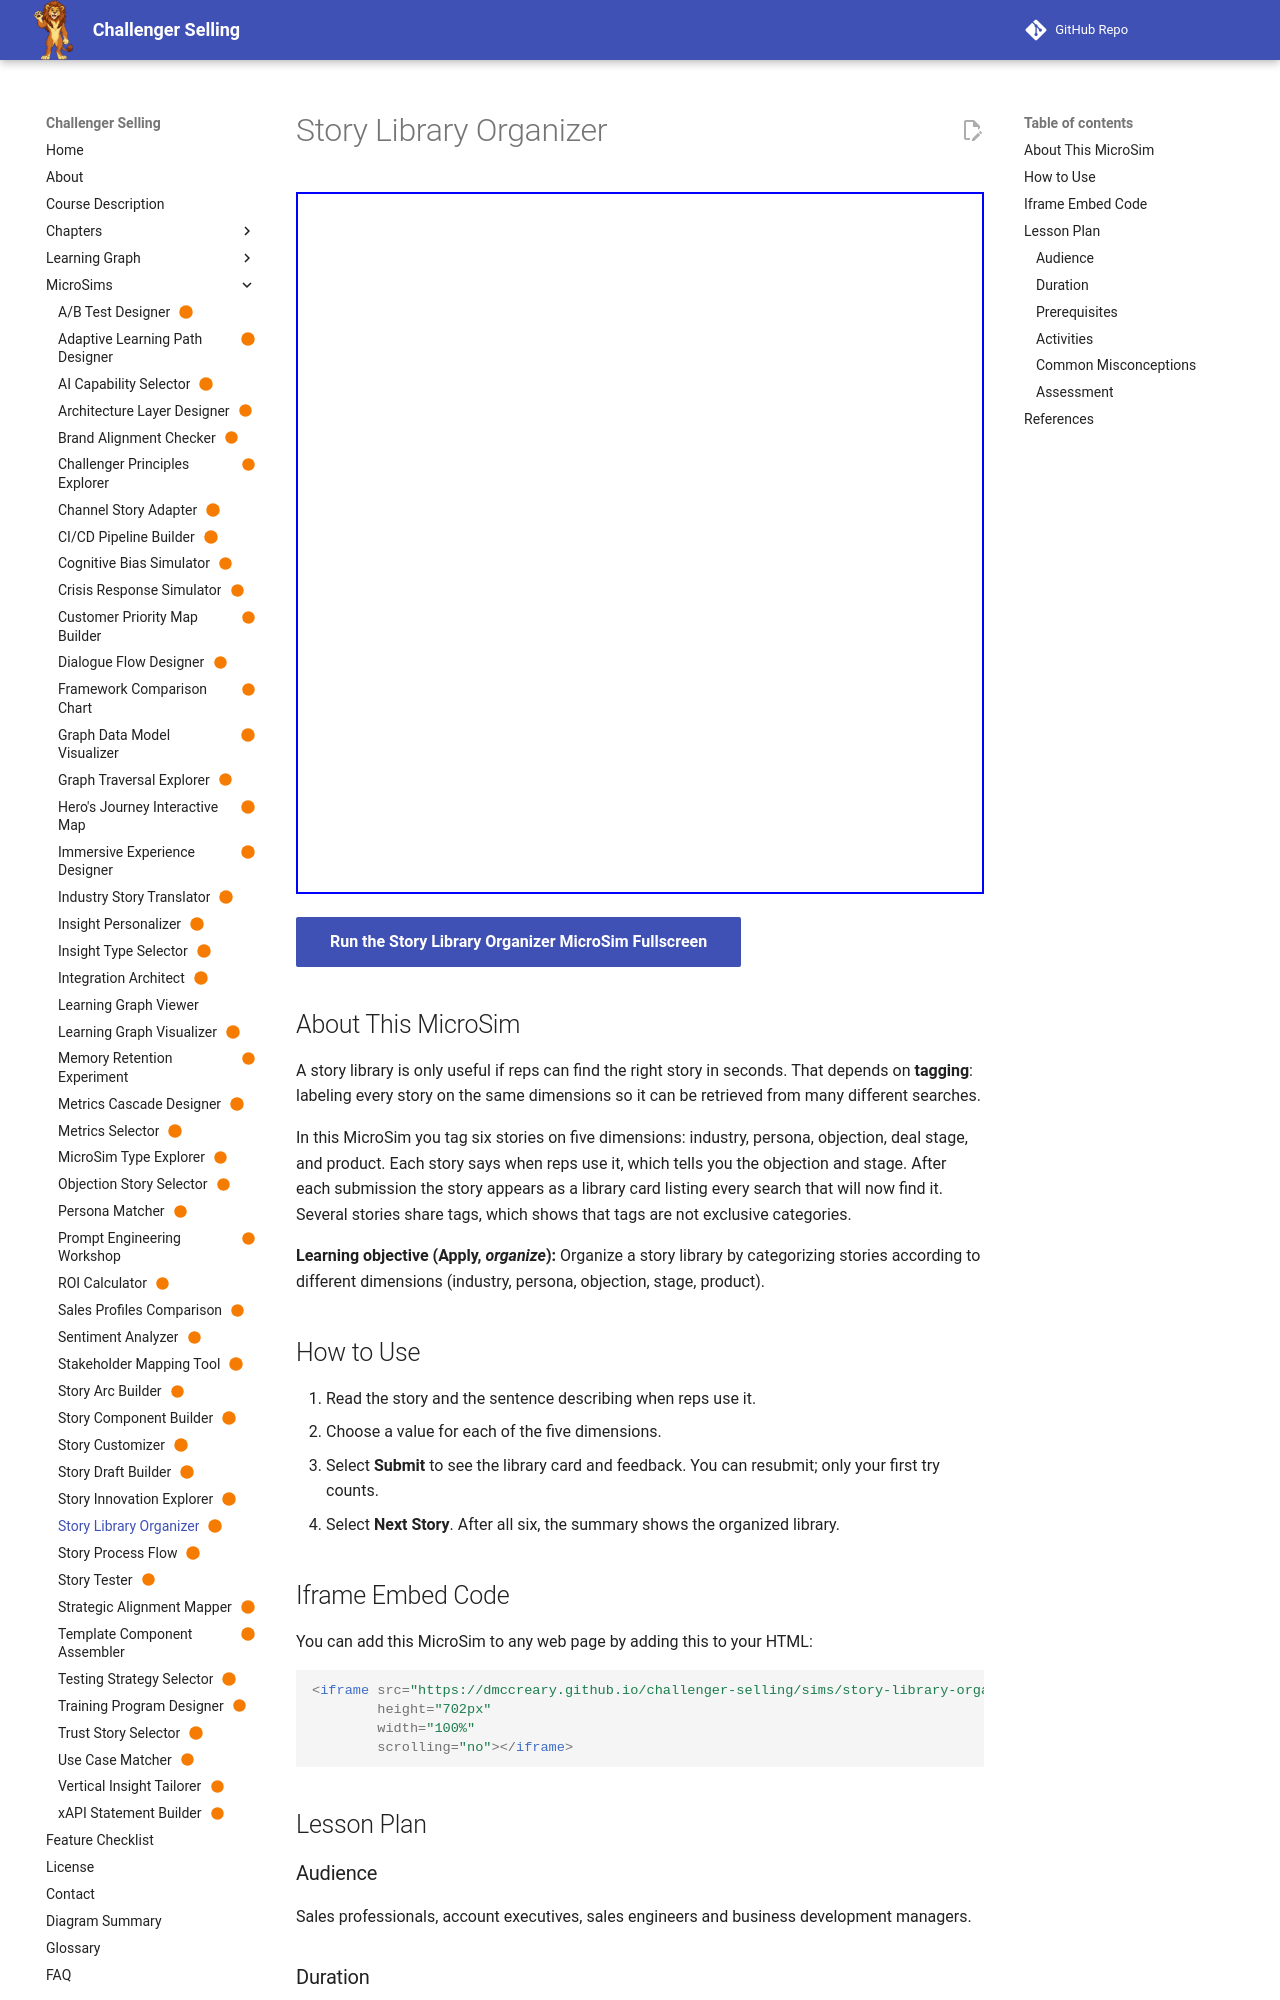

repository: dmccreary/challenger-selling · page: sims/story-library-organizer/index.html · generator: mkdocs

---
title: "Story Library Organizer"
description: "Learners tag six customer stories by industry, persona, objection, deal stage, and product, and see each story become a searchable library card."
image: /sims/story-library-organizer/story-library-organizer.png
og:image: /sims/story-library-organizer/story-library-organizer.png
twitter:image: /sims/story-library-organizer/story-library-organizer.png
social:
   cards: false
status: built
---

# Story Library Organizer

<iframe src="main.html" height="702px" width="100%" scrolling="no"></iframe>

[Run the Story Library Organizer MicroSim Fullscreen](./main.html){ .md-button .md-button--primary }

## About This MicroSim

A story library is only useful if reps can find the right story in seconds. That depends on **tagging**: labeling every story on the same dimensions so it can be retrieved from many different searches.

In this MicroSim you tag six stories on five dimensions: industry, persona, objection, deal stage, and product. Each story says when reps use it, which tells you the objection and stage. After each submission the story appears as a library card listing every search that will now find it. Several stories share tags, which shows that tags are not exclusive categories.

**Learning objective (Apply, *organize*):** Organize a story library by categorizing stories according to different dimensions (industry, persona, objection, stage, product).

## How to Use

1. Read the story and the sentence describing when reps use it.
2. Choose a value for each of the five dimensions.
3. Select **Submit** to see the library card and feedback. You can resubmit; only your first try counts.
4. Select **Next Story**. After all six, the summary shows the organized library.

## Iframe Embed Code

You can add this MicroSim to any web page by adding this to your HTML:

```html
<iframe src="https://dmccreary.github.io/challenger-selling/sims/story-library-organizer/main.html"
        height="702px"
        width="100%"
        scrolling="no"></iframe>
```

## Lesson Plan
